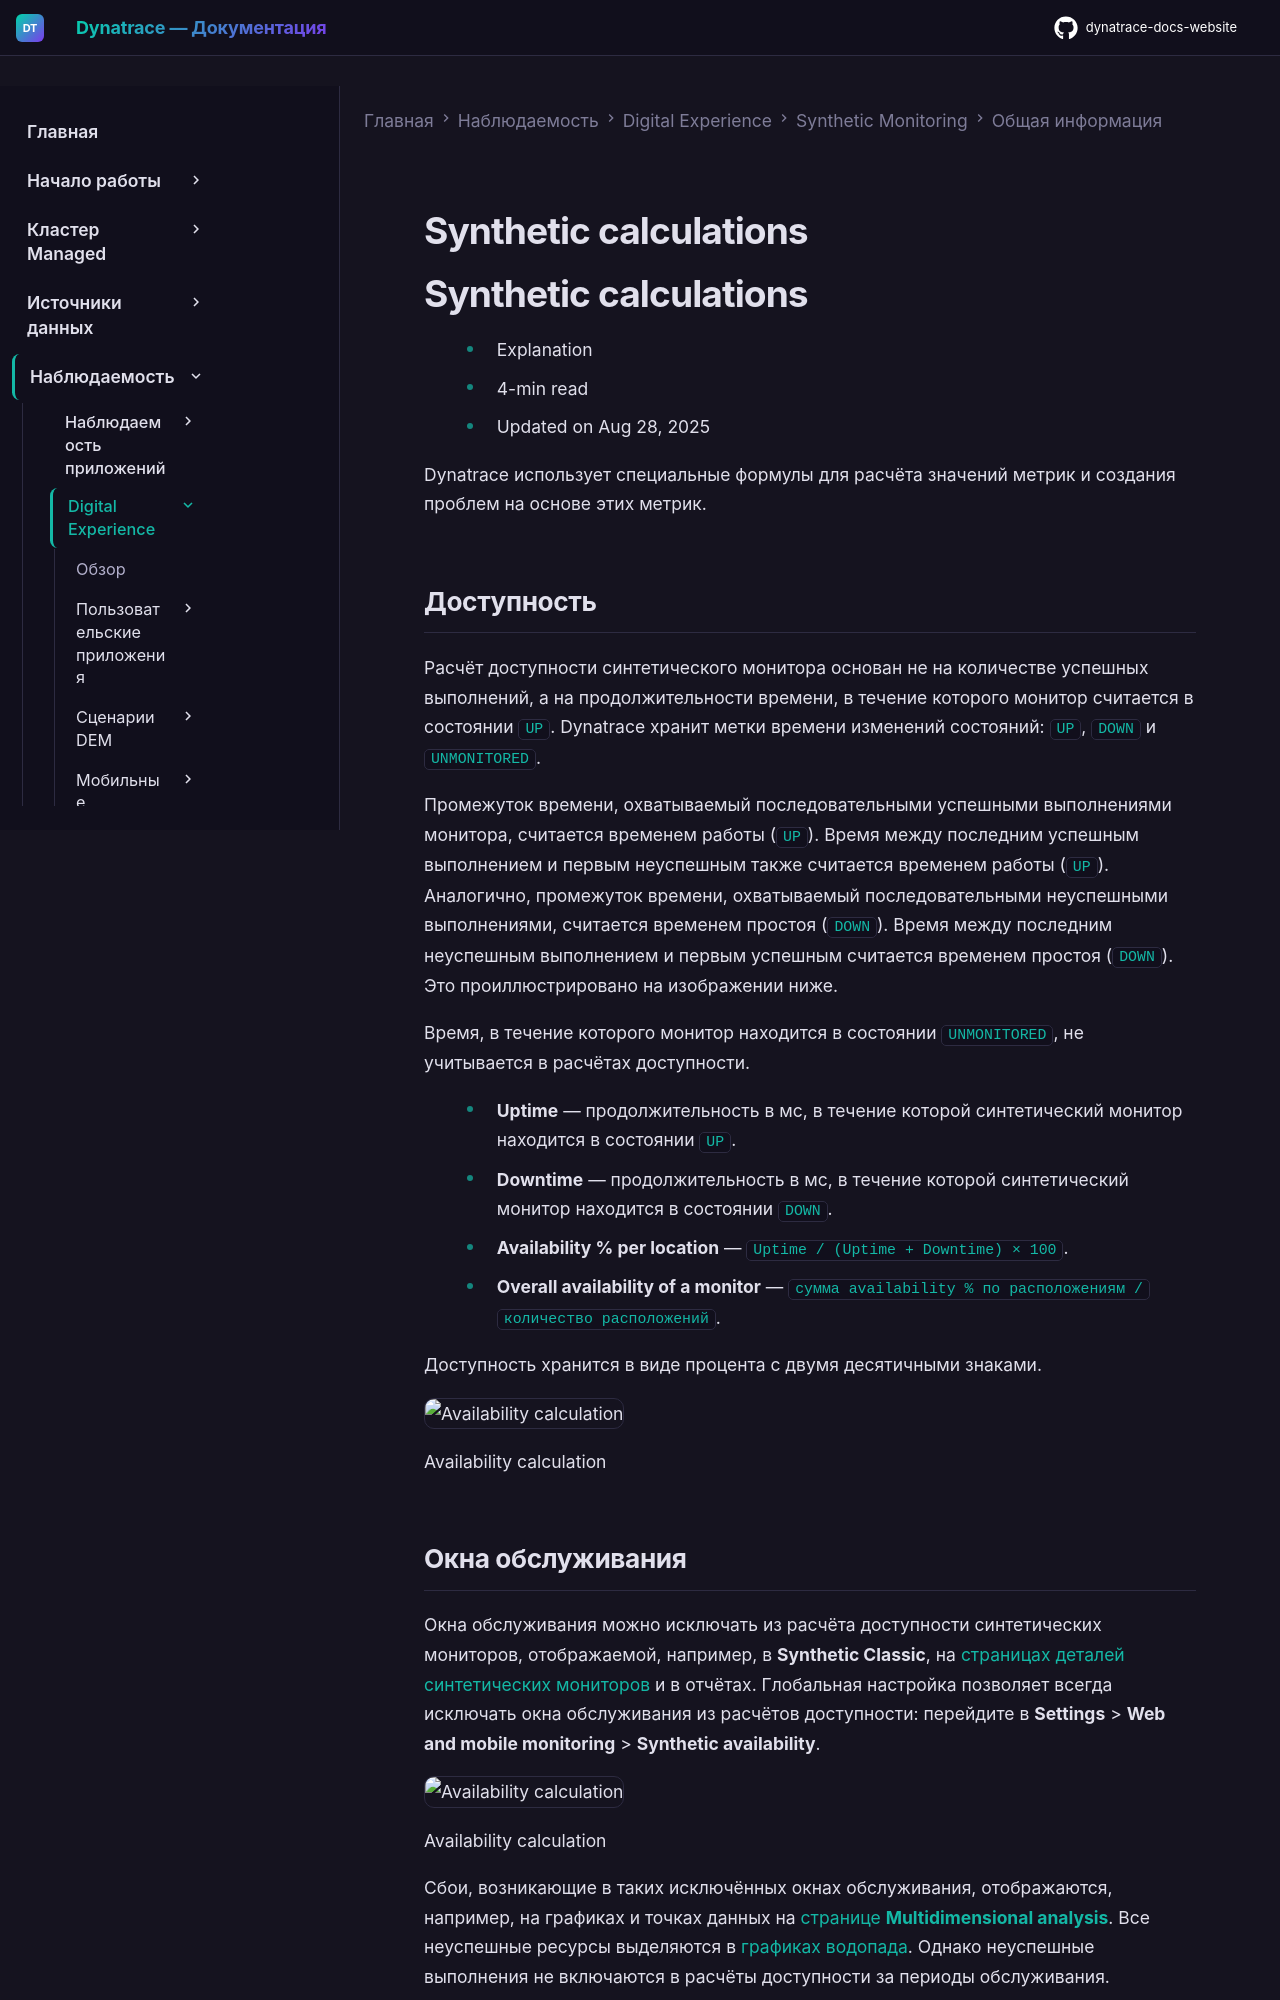

repository: Yerkebulan-Ardabayev/dynatrace-docs-website · page: managed-ru/observe/digital-experience/synthetic-monitoring/general-information/synthetic-calculations/index.html · generator: mkdocs

---
title: Synthetic calculations
source: https://docs.dynatrace.com/managed/observe/digital-experience/synthetic-monitoring/general-information/synthetic-calculations
scraped: 2026-05-12T11:31:38.848414
---

# Synthetic calculations

# Synthetic calculations

* Explanation
* 4-min read
* Updated on Aug 28, 2025

Dynatrace использует специальные формулы для расчёта значений метрик и создания проблем на основе этих метрик.

## Доступность

Расчёт доступности синтетического монитора основан не на количестве успешных выполнений, а на продолжительности времени, в течение которого монитор считается в состоянии `UP`. Dynatrace хранит метки времени изменений состояний: `UP`, `DOWN` и `UNMONITORED`.

Промежуток времени, охватываемый последовательными успешными выполнениями монитора, считается временем работы (`UP`). Время между последним успешным выполнением и первым неуспешным также считается временем работы (`UP`). Аналогично, промежуток времени, охватываемый последовательными неуспешными выполнениями, считается временем простоя (`DOWN`). Время между последним неуспешным выполнением и первым успешным считается временем простоя (`DOWN`). Это проиллюстрировано на изображении ниже.

Время, в течение которого монитор находится в состоянии `UNMONITORED`, не учитывается в расчётах доступности.

* **Uptime** — продолжительность в мс, в течение которой синтетический монитор находится в состоянии `UP`.
* **Downtime** — продолжительность в мс, в течение которой синтетический монитор находится в состоянии `DOWN`.
* **Availability % per location** — `Uptime / (Uptime + Downtime) × 100`.
* **Overall availability of a monitor** — `сумма availability % по расположениям / количество расположений`.

Доступность хранится в виде процента с двумя десятичными знаками.

![Availability calculation](https://dt-cdn.net/images/syntheticavailabilitycalculation-1729-851771b70f.png)

Availability calculation
